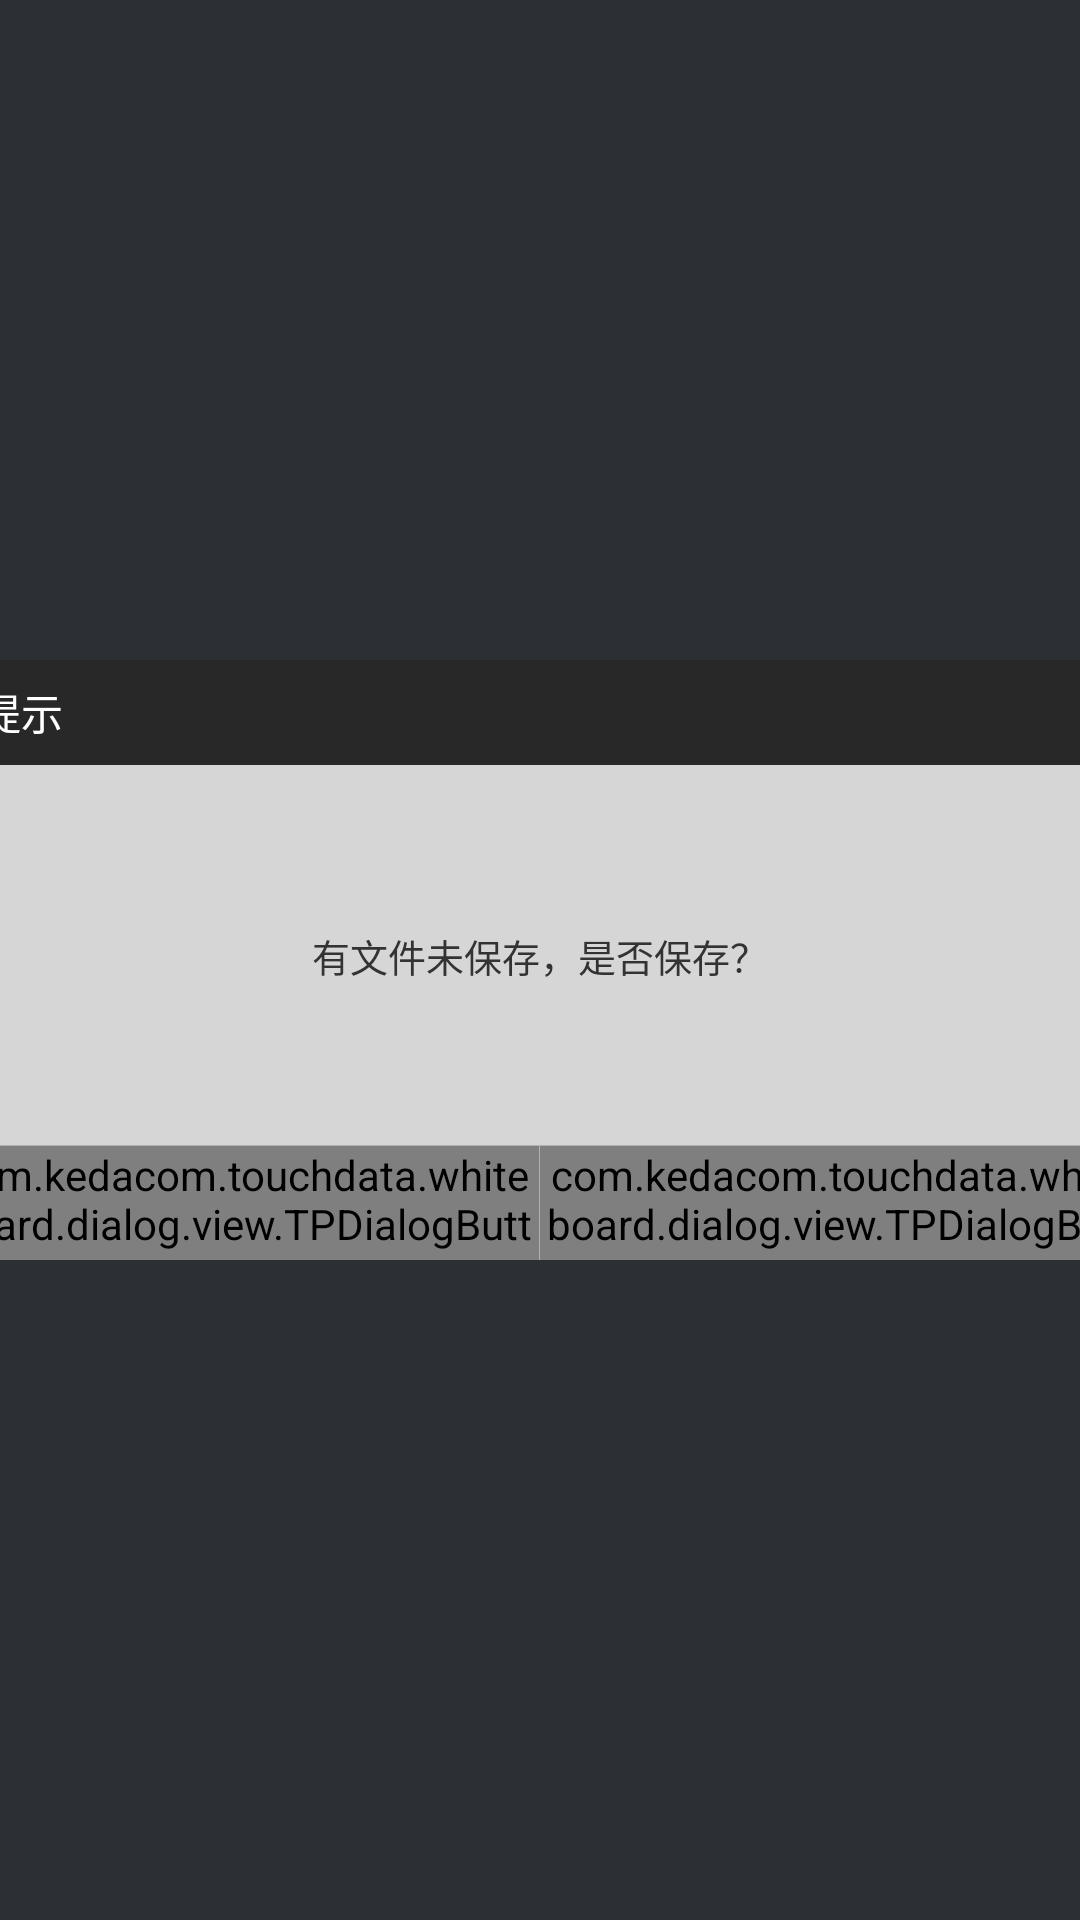

Reconstruct the res/layout file that produces this screen, plus the resources it refers to.
<!-- AndroidManifest.xml: application theme AppTheme -->
<!-- res/layout/dialog_twobtn.xml -->
<?xml version="1.0" encoding="utf-8"?>
<LinearLayout xmlns:android="http://schemas.android.com/apk/res/android"
    android:orientation="vertical"
    android:layout_width="match_parent"
    android:layout_height="match_parent"
    android:gravity="center"
    >

    <RelativeLayout
        android:layout_width="@dimen/dialog_width"
        android:layout_height="@dimen/dialog_height"
        android:background="@color/dialog_bk"
        >

    <RelativeLayout
        android:id="@+id/dialogTitleLayout"
        android:layout_width="match_parent"
        android:layout_height="@dimen/dialog_title_height"
        android:background="@color/dialog_title_bk_color"
        >

        <TextView
            android:id="@+id/dialogTitle"
            android:layout_width="match_parent"
            android:layout_height="@dimen/dialog_title_height"
            android:textSize="@dimen/dialog_title_textsize"
            android:textColor="@color/dialog_title_text_color"
            android:gravity="left|center_vertical"
            android:text="@string/hints"
            android:layout_alignParentTop="true"
            android:paddingLeft="@dimen/dialog_title_text_pading_left"
            />


        <Button
            android:id="@+id/xbtn"
            android:layout_width="@dimen/dialog_x_btn_width"
            android:layout_height="@dimen/dialog_x_btn_height"
            android:background="@drawable/dialog_x_btn_style"
            android:layout_alignParentRight="true"
            android:layout_centerVertical="true"
            android:layout_marginRight="@dimen/dialog_x_btn_margin_right"
            android:visibility="gone"
            />
    </RelativeLayout>



        <LinearLayout
            android:id="@+id/dialogBottom"
            android:layout_width="match_parent"
            android:orientation="horizontal"
            android:layout_height="@dimen/dialog_bottom_btn_height"
            android:layout_alignParentBottom="true"
            android:gravity="center_horizontal"
            android:weightSum="2"
            >

            <com.kedacom.touchdata.whiteboard.dialog.view.TPDialogButton
                android:id="@id/dialogSureBtn"
                android:layout_width="@dimen/dialog_btnWidth"
                android:layout_height="match_parent"
                android:textSize="@dimen/dialog_btnTextSize"
                android:textColor="@color/dialog_btn_text_normal_color"
                android:text="@string/sure"
                android:background="@drawable/dialog_btn_style2"
                android:layout_weight="1"
                />
            <View
                android:layout_width="1px"
                android:layout_height="match_parent"
                android:background="#b1b1b1"
                ></View>

            <com.kedacom.touchdata.whiteboard.dialog.view.TPDialogButton
                android:id="@id/dialogCancelBtn"
                android:layout_width="@dimen/dialog_btnWidth"
                android:layout_height="match_parent"
                android:textSize="@dimen/dialog_btnTextSize"
                android:textColor="@color/dialog_btn_text_normal_color"
                android:text="@string/cancel"
                android:background="@drawable/dialog_btn_style2"
                android:layout_weight="1"
                />
        </LinearLayout>

        <View
            android:id="@+id/bottomLine"
            android:layout_width="match_parent"
            android:layout_height="1px"
            android:background="#b1b1b1"
            android:layout_above="@+id/dialogBottom"
            >
        </View>


        <TextView
            android:id="@+id/msgTv"
            android:layout_width="match_parent"
            android:layout_height="match_parent"
            android:layout_centerVertical="true"
            android:textSize="@dimen/dialog_content_textsize"
            android:textColor="@color/dialog_textColor"
            android:layout_alignParentLeft="true"
            android:text="有文件未保存，是否保存？"
            android:gravity="center"
            android:layout_above="@+id/bottomLine"
            android:layout_below="@+id/dialogTitleLayout"
            />

    </RelativeLayout>

</LinearLayout>
<!-- resources referenced by this layout -->
<resources>
  <color name="dialog_bk">#d6d6d6</color>
  <color name="dialog_btn_text_normal_color">#333333</color>
  <color name="dialog_textColor">#333333</color>
  <color name="dialog_title_bk_color">#282828</color>
  <color name="dialog_title_text_color">#ffffff</color>
  <dimen name="dialog_bottom_btn_height">38dp</dimen>
  <dimen name="dialog_btnTextSize">14sp</dimen>
  <dimen name="dialog_btnWidth">80dp</dimen>
  <dimen name="dialog_content_textsize">12.5sp</dimen>
  <dimen name="dialog_height">200dp</dimen>
  <dimen name="dialog_title_height">35dp</dimen>
  <dimen name="dialog_title_text_pading_left">13dp</dimen>
  <dimen name="dialog_title_textsize">14sp</dimen>
  <dimen name="dialog_width">400dp</dimen>
  <dimen name="dialog_x_btn_height">13dp</dimen>
  <dimen name="dialog_x_btn_margin_right">13dp</dimen>
  <dimen name="dialog_x_btn_width">13dp</dimen>
  <!-- drawable dialog_btn_style2 (drawable) -->
  <?xml version="1.0" encoding="utf-8"?>
  <selector xmlns:android="http://schemas.android.com/apk/res/android" >
      
      <item android:state_pressed="false" >
          <shape >
              <solid android:color="@color/dialog_btn_normalColor"/>
          </shape>
      </item>
  
      <item android:state_pressed="true" >
          <shape>
              <solid android:color="@color/dialog_btn_focusColor"/>
          </shape>
      </item>
  
  </selector>
  <!-- drawable dialog_x_btn_style (drawable) -->
  <?xml version="1.0" encoding="utf-8"?>
  <selector xmlns:android="http://schemas.android.com/apk/res/android">
      <item android:state_pressed="false" android:drawable="@mipmap/dialog_x_normal_icon"></item>
      <item android:state_pressed="true" android:drawable="@mipmap/dialog_x_down_icon"></item>
  </selector>
  <string name="cancel">取消</string>
  <string name="hints">提示</string>
  <string name="sure">确认</string>
  <style name="AppTheme" parent="@android:style/Theme.Black.NoTitleBar.Fullscreen">
          <item name="android:windowBackground">@color/background_normal</item>
          
      </style>
  <color name="dialog_btn_normalColor">#d6d6d6</color>
  <color name="dialog_btn_focusColor">#00aff2</color>
  <color name="background_normal">#2c2f33</color>
</resources>
